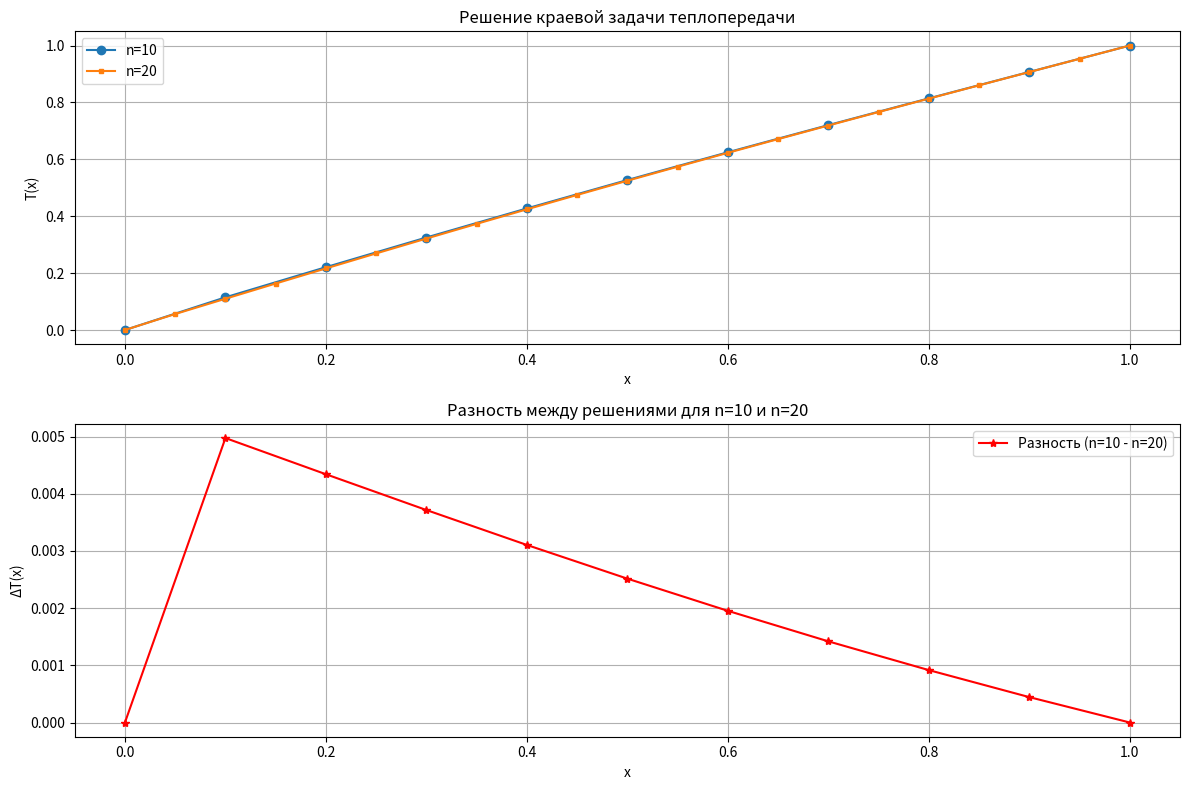

The script that saved this image:

import numpy as np
import matplotlib.pyplot as plt
from scipy.linalg import solve

# Параметры задачи
epsilon = 0.999999051
l = 0.999998351

A = 0
B = 1


def solve_heat_transfer(n):
    h = l / n  # шаг сетки

    # Создаем матрицу системы и правую часть
    size = n - 1  # количество внутренних точек
    matrix = np.zeros((size, size))
    rhs = np.zeros(size)

    # Заполняем матрицу и правую часть
    for i in range(size):
        x_i = (i + 1) * h  # x_i = x_0 + i*h, x_0=0

        # Коэффициенты для T_{i-1}, T_i, T_{i+1}
        a = epsilon - h * x_i / 2
        b = -2 * epsilon - h ** 2 * x_i
        c = epsilon + h * x_i / 2

        # Заполняем матрицу
        if i > 0:
            matrix[i, i - 1] = a
        matrix[i, i] = b
        if i < size - 1:
            matrix[i, i + 1] = c

    # Учет граничных условий
    # Первое уравнение (i=1) имеет T_0 = A
    matrix[0, 0] = b
    matrix[0, 1] = c
    rhs[0] = -a * A  # переносим известное значение в правую часть

    # Последнее уравнение (i=n-1) имеет T_n = B
    matrix[-1, -2] = a
    matrix[-1, -1] = b
    rhs[-1] = -c * B  # переносим известное значение в правую часть

    # Решаем систему
    T_inner = solve(matrix, rhs)

    # Добавляем граничные значения
    T = np.zeros(n + 1)
    T[0] = A
    T[-1] = B
    T[1:-1] = T_inner

    # Создаем массив x
    x = np.linspace(0, l, n + 1)

    return x, T


# Решаем для n=10 и n=20
x10, T10 = solve_heat_transfer(10)
x20, T20 = solve_heat_transfer(20)

# Выводим таблицы значений
print("Решение для n=10:")
print(f"{'x':<15}{'T(x)':<15}")
for xi, Ti in zip(x10, T10):
    print(f"{xi:.10f}\t{Ti:.10f}")

print("\nРешение для n=20:")
print(f"{'x':<15}{'T(x)':<15}")
for xi, Ti in zip(x20, T20):
    print(f"{xi:.10f}\t{Ti:.10f}")

# Вычисляем разность в общих точках
common_x = x10  # Точки для n=10
# Находим соответствующие значения для n=20 через интерполяцию
T20_at_x10 = np.interp(x10, x20, T20)
difference = T10 - T20_at_x10

# Строим графики
plt.figure(figsize=(12, 8))

# График решений
plt.subplot(2, 1, 1)
plt.plot(x10, T10, 'o-', label='n=10')
plt.plot(x20, T20, 's-', label='n=20', markersize=3)
plt.xlabel('x')
plt.ylabel('T(x)')
plt.title('Решение краевой задачи теплопередачи')
plt.legend()
plt.grid(True)

# График разности
plt.subplot(2, 1, 2)
plt.plot(x10, difference, 'r*-', label='Разность (n=10 - n=20)')
plt.xlabel('x')
plt.ylabel('ΔT(x)')
plt.title('Разность между решениями для n=10 и n=20')
plt.legend()
plt.grid(True)

plt.tight_layout()
plt.show()

# Оценка погрешности
max_error = np.max(np.abs(difference))
print(f"\nМаксимальная разница между решениями: {max_error:.10f}")
print(f"Средняя абсолютная разница: {np.mean(np.abs(difference)):.10f}")
